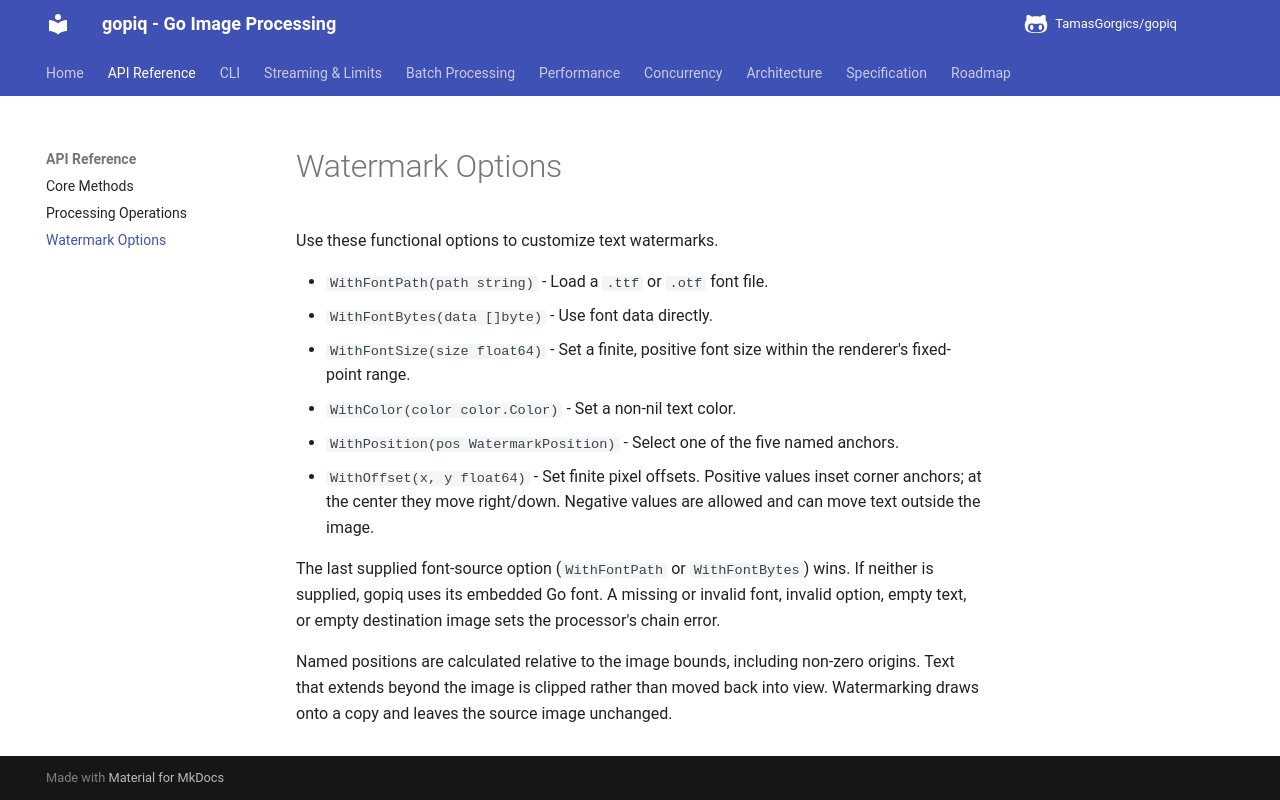

repository: TamasGorgics/gopiq · page: api/watermark/index.html · generator: mkdocs

# Watermark Options

Use these functional options to customize text watermarks.

- `WithFontPath(path string)` - Load a `.ttf` or `.otf` font file.
- `WithFontBytes(data []byte)` - Use font data directly.
- `WithFontSize(size float64)` - Set a finite, positive font size within the renderer's fixed-point range.
- `WithColor(color color.Color)` - Set a non-nil text color.
- `WithPosition(pos WatermarkPosition)` - Select one of the five named anchors.
- `WithOffset(x, y float64)` - Set finite pixel offsets. Positive values inset corner anchors; at the center they move right/down. Negative values are allowed and can move text outside the image.

The last supplied font-source option (`WithFontPath` or `WithFontBytes`) wins. If neither is supplied, gopiq uses its embedded Go font. A missing or invalid font, invalid option, empty text, or empty destination image sets the processor's chain error.

Named positions are calculated relative to the image bounds, including non-zero origins. Text that extends beyond the image is clipped rather than moved back into view. Watermarking draws onto a copy and leaves the source image unchanged.
